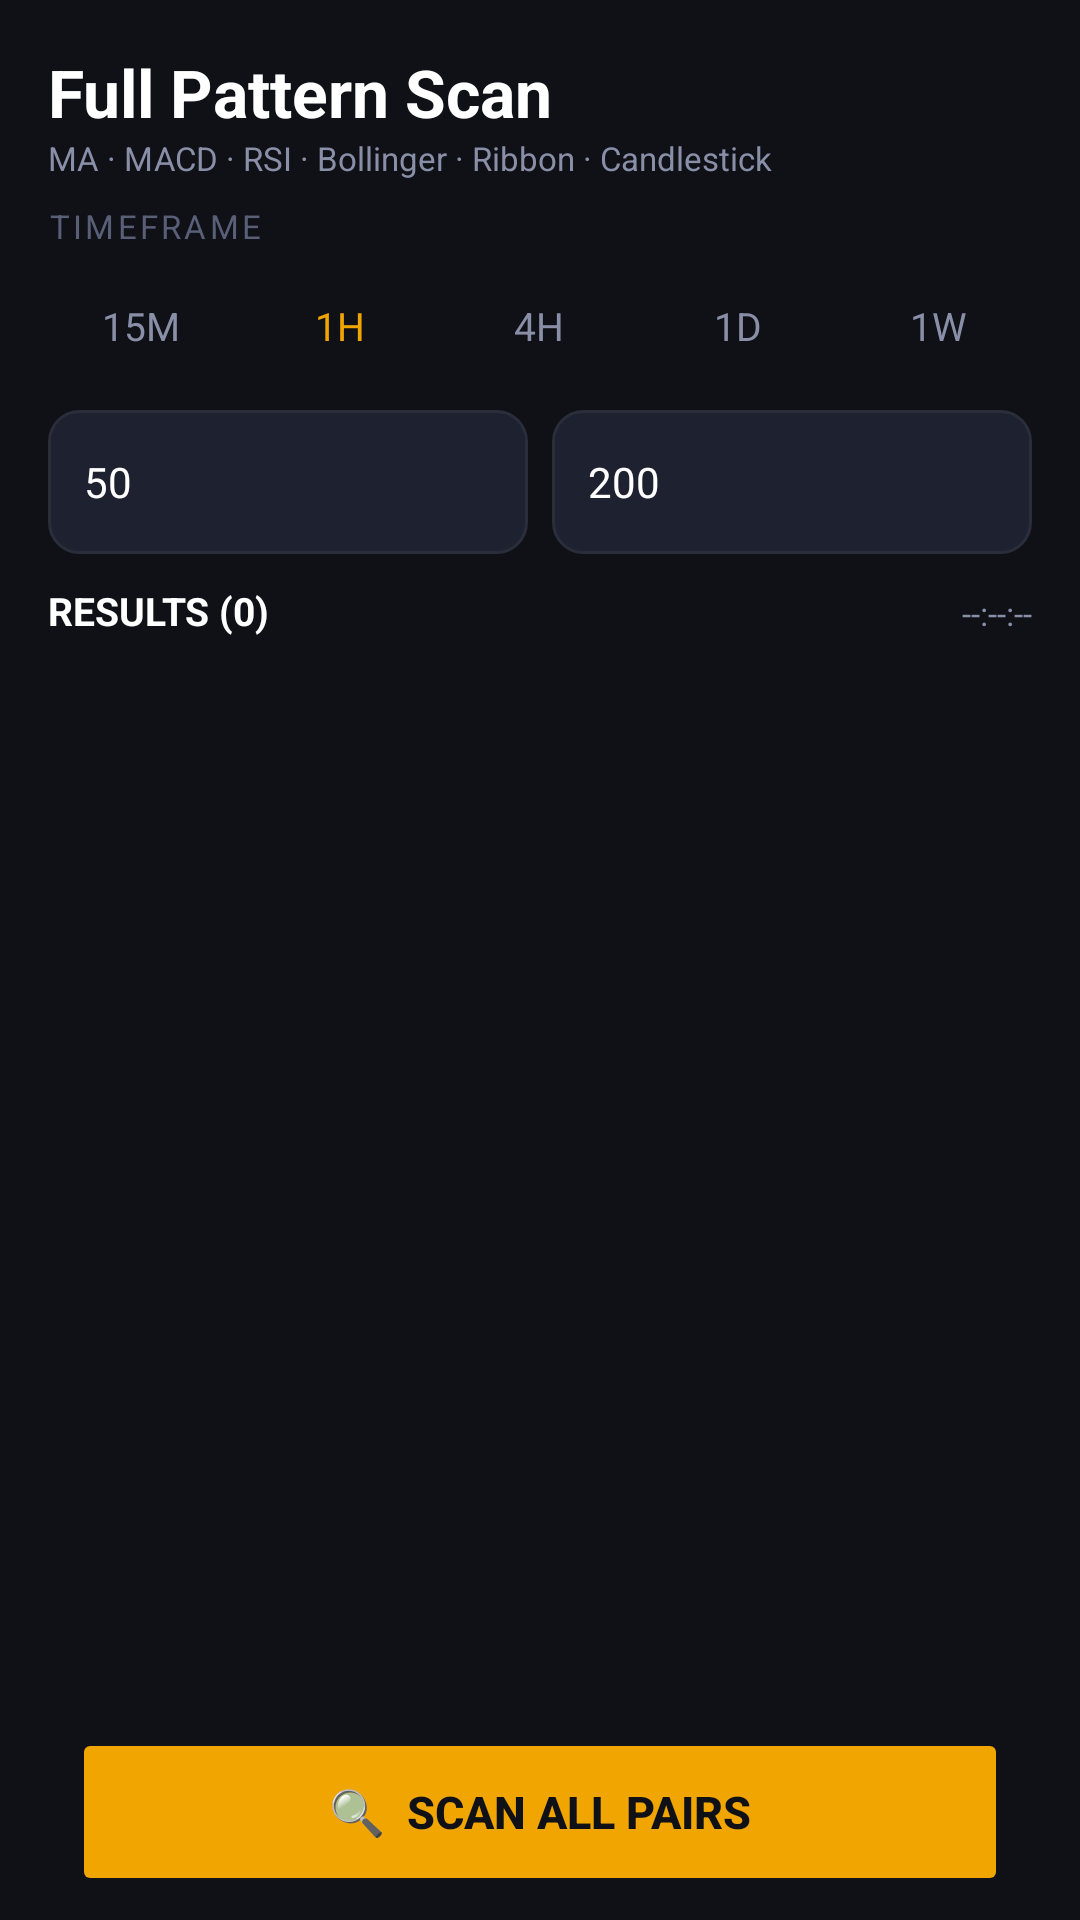

The Android layout XML behind this screen, and the referenced resources:
<!-- AndroidManifest.xml: application theme Theme.AppCompat.NoActionBar -->
<!-- res/layout/fragment_full_scan.xml -->
<?xml version="1.0" encoding="utf-8"?>
<LinearLayout
    xmlns:android="http://schemas.android.com/apk/res/android"
    xmlns:app="http://schemas.android.com/apk/res-auto"
    android:layout_width="match_parent"
    android:layout_height="match_parent"
    android:orientation="vertical"
    android:background="@color/bg_primary">

    
    <LinearLayout
        android:layout_width="match_parent"
        android:layout_height="wrap_content"
        android:orientation="horizontal"
        android:paddingHorizontal="16dp"
        android:paddingTop="16dp"
        android:paddingBottom="8dp"
        android:gravity="center_vertical">

        <LinearLayout
            android:layout_width="0dp"
            android:layout_height="wrap_content"
            android:layout_weight="1"
            android:orientation="vertical">

            <TextView
                android:layout_width="wrap_content"
                android:layout_height="wrap_content"
                android:text="Full Pattern Scan"
                android:textColor="@color/text_primary"
                android:textSize="22sp"
                android:textStyle="bold" />

            <TextView
                android:layout_width="wrap_content"
                android:layout_height="wrap_content"
                android:text="MA · MACD · RSI · Bollinger · Ribbon · Candlestick"
                android:textColor="@color/text_secondary"
                android:textSize="11sp" />
        </LinearLayout>
    </LinearLayout>

    
    <LinearLayout
        android:layout_width="match_parent"
        android:layout_height="wrap_content"
        android:orientation="vertical"
        android:paddingHorizontal="16dp"
        android:paddingBottom="8dp">

        <TextView
            android:layout_width="wrap_content"
            android:layout_height="wrap_content"
            android:text="TIMEFRAME"
            android:textColor="@color/text_label"
            android:textSize="11sp"
            android:letterSpacing="0.1"
            android:paddingBottom="6dp" />

        <LinearLayout
            android:id="@+id/fs_timeframe_group"
            android:layout_width="match_parent"
            android:layout_height="wrap_content"
            android:orientation="horizontal">

            <Button android:id="@+id/fs_btn_15m"
                style="@style/TimeframeButton"
                android:layout_width="0dp" android:layout_height="40dp"
                android:layout_weight="1" android:layout_marginEnd="4dp"
                android:text="15M" android:backgroundTint="@color/bg_card" />
            <Button android:id="@+id/fs_btn_1h"
                style="@style/TimeframeButtonSelected"
                android:layout_width="0dp" android:layout_height="40dp"
                android:layout_weight="1" android:layout_marginEnd="4dp"
                android:text="1H" android:textColor="@color/accent_gold"
                android:backgroundTint="@color/bg_card" />
            <Button android:id="@+id/fs_btn_4h"
                style="@style/TimeframeButton"
                android:layout_width="0dp" android:layout_height="40dp"
                android:layout_weight="1" android:layout_marginEnd="4dp"
                android:text="4H" android:backgroundTint="@color/bg_card" />
            <Button android:id="@+id/fs_btn_1d"
                style="@style/TimeframeButton"
                android:layout_width="0dp" android:layout_height="40dp"
                android:layout_weight="1" android:layout_marginEnd="4dp"
                android:text="1D" android:backgroundTint="@color/bg_card" />
            <Button android:id="@+id/fs_btn_1w"
                style="@style/TimeframeButton"
                android:layout_width="0dp" android:layout_height="40dp"
                android:layout_weight="1"
                android:text="1W" android:backgroundTint="@color/bg_card" />
        </LinearLayout>
    </LinearLayout>

    
    <LinearLayout
        android:layout_width="match_parent"
        android:layout_height="wrap_content"
        android:orientation="horizontal"
        android:paddingHorizontal="16dp"
        android:paddingBottom="10dp">

        <FrameLayout
            android:layout_width="0dp"
            android:layout_height="48dp"
            android:layout_weight="1"
            android:layout_marginEnd="8dp"
            android:background="@drawable/bg_input_field">
            <EditText
                android:id="@+id/fs_et_fast"
                android:layout_width="match_parent"
                android:layout_height="match_parent"
                android:paddingHorizontal="12dp"
                android:hint="Fast MA (50)"
                android:text="50"
                android:textColor="@color/text_primary"
                android:textColorHint="@color/text_label"
                android:textSize="14sp"
                android:inputType="number"
                android:background="@null"
                android:gravity="center_vertical" />
        </FrameLayout>

        <FrameLayout
            android:layout_width="0dp"
            android:layout_height="48dp"
            android:layout_weight="1"
            android:background="@drawable/bg_input_field">
            <EditText
                android:id="@+id/fs_et_slow"
                android:layout_width="match_parent"
                android:layout_height="match_parent"
                android:paddingHorizontal="12dp"
                android:hint="Slow MA (200)"
                android:text="200"
                android:textColor="@color/text_primary"
                android:textColorHint="@color/text_label"
                android:textSize="14sp"
                android:inputType="number"
                android:background="@null"
                android:gravity="center_vertical" />
        </FrameLayout>
    </LinearLayout>

    
    <LinearLayout
        android:id="@+id/ll_progress"
        android:layout_width="match_parent"
        android:layout_height="wrap_content"
        android:orientation="vertical"
        android:paddingHorizontal="16dp"
        android:paddingBottom="8dp"
        android:visibility="gone">

        <LinearLayout
            android:layout_width="match_parent"
            android:layout_height="wrap_content"
            android:orientation="horizontal"
            android:paddingBottom="4dp">

            <TextView
                android:id="@+id/tv_progress_text"
                android:layout_width="0dp"
                android:layout_height="wrap_content"
                android:layout_weight="1"
                android:text="Scanning…"
                android:textColor="@color/text_secondary"
                android:textSize="12sp" />

            <TextView
                android:id="@+id/tv_progress_pct"
                android:layout_width="wrap_content"
                android:layout_height="wrap_content"
                android:text="0%"
                android:textColor="@color/accent_gold"
                android:textSize="12sp" />
        </LinearLayout>

        <android.widget.ProgressBar
            android:id="@+id/progress_bar"
            style="?android:attr/progressBarStyleHorizontal"
            android:layout_width="match_parent"
            android:layout_height="4dp"
            android:progressTint="@color/accent_gold"
            android:progressBackgroundTint="@color/border_color"
            android:max="100"
            android:progress="0" />
    </LinearLayout>

    
    <LinearLayout
        android:layout_width="match_parent"
        android:layout_height="wrap_content"
        android:orientation="horizontal"
        android:paddingHorizontal="16dp"
        android:paddingBottom="8dp">

        <TextView
            android:id="@+id/tv_fs_count"
            android:layout_width="0dp"
            android:layout_height="wrap_content"
            android:layout_weight="1"
            android:text="RESULTS (0)"
            android:textColor="@color/text_primary"
            android:textSize="13sp"
            android:textStyle="bold" />

        <TextView
            android:id="@+id/tv_fs_updated"
            android:layout_width="wrap_content"
            android:layout_height="wrap_content"
            android:text="--:--:--"
            android:textColor="@color/text_secondary"
            android:textSize="11sp" />
    </LinearLayout>

    
    <androidx.recyclerview.widget.RecyclerView
        android:id="@+id/rv_full_scan"
        android:layout_width="match_parent"
        android:layout_height="0dp"
        android:layout_weight="1"
        android:paddingHorizontal="16dp"
        android:clipToPadding="false"
        android:paddingBottom="72dp" />

    
    <Button
        android:id="@+id/btn_full_scan"
        android:layout_width="match_parent"
        android:layout_height="56dp"
        android:layout_marginHorizontal="24dp"
        android:layout_marginBottom="8dp"
        android:text="🔍  SCAN ALL PAIRS"
        android:textSize="15sp"
        android:textStyle="bold"
        android:textColor="@color/bg_primary"
        android:backgroundTint="@color/accent_gold"
        android:stateListAnimator="@null"
        app:cornerRadius="28dp" />

</LinearLayout>
<!-- resources referenced by this layout -->
<resources>
  <color name="accent_gold">#F0A500</color>
  <color name="bg_card">#1E2130</color>
  <color name="bg_primary">#0F1117</color>
  <color name="border_color">#2A2D3A</color>
  <color name="text_label">#5A5F78</color>
  <color name="text_primary">#FFFFFF</color>
  <color name="text_secondary">#8A8FA8</color>
  <!-- drawable bg_input_field (drawable) -->
  <?xml version="1.0" encoding="utf-8"?>
  <shape xmlns:android="http://schemas.android.com/apk/res/android"
      android:shape="rectangle">
      <solid android:color="#1E2130" />
      <stroke android:width="1dp" android:color="#2A2D3A" />
      <corners android:radius="10dp" />
  </shape>
  <style name="TimeframeButton" parent="Widget.MaterialComponents.Button.OutlinedButton">
          <item name="android:textColor">@color/text_secondary</item>
          <item name="android:textSize">13sp</item>
          <item name="android:paddingStart">4dp</item>
          <item name="android:paddingEnd">4dp</item>
          <item name="android:minWidth">0dp</item>
          <item name="strokeColor">@color/border_color</item>
          <item name="cornerRadius">8dp</item>
          <item name="android:background">@color/bg_card</item>
      </style>
  <style name="TimeframeButtonSelected" parent="TimeframeButton">
          <item name="android:textColor">@color/accent_gold</item>
          <item name="strokeColor">@color/accent_gold</item>
      </style>
</resources>
